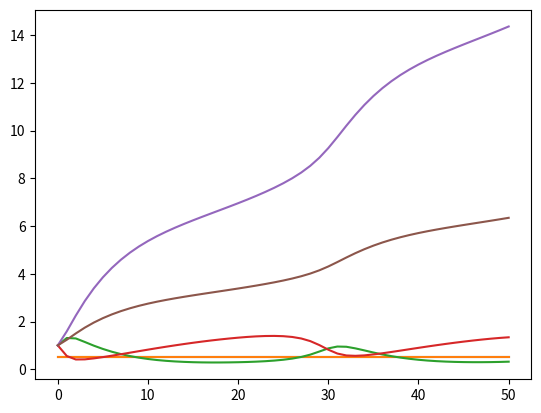

This figure's Python source:
import scipy.integrate as scint
import numpy as np
import matplotlib.pyplot as plt

# beginvoorwaardes
p = 0.5
q = 0.5
k1 = 0.2
k2 = 1
k3 = 1
k4 = 0.2


def fun(t, param):  # differentiaalvergelijkingen
    x = param[2]
    y = param[3]
    f1 = 0
    f2 = 0
    f3 = k1 * p - k2 * q * x + k3 * x**2 * y - k4 * x
    f4 = k2 * q * x - k3 * x**2 * y
    f5 = k2 * q * x
    f6 = k4 * x
    A = np.array([f1, f2, f3, f4, f5, f6])
    return (A)


# oplossen vergelijkingen
x_pts = np.linspace(0, 50, 51)
result = scint.solve_ivp(fun, (0, 50), [0.5, 0.5, 1, 1, 1, 1], t_eval=x_pts)
print(result)

# plotten
t = result.t
p = result.y[0]
q = result.y[1]
x = result.y[2]
y = result.y[3]
r = result.y[4]
s = result.y[5]

plt.plot(t, p)
plt.plot(t, q)
plt.plot(t, x)
plt.plot(t, y)
plt.plot(t, r)
plt.plot(t, s)
plt.show()
